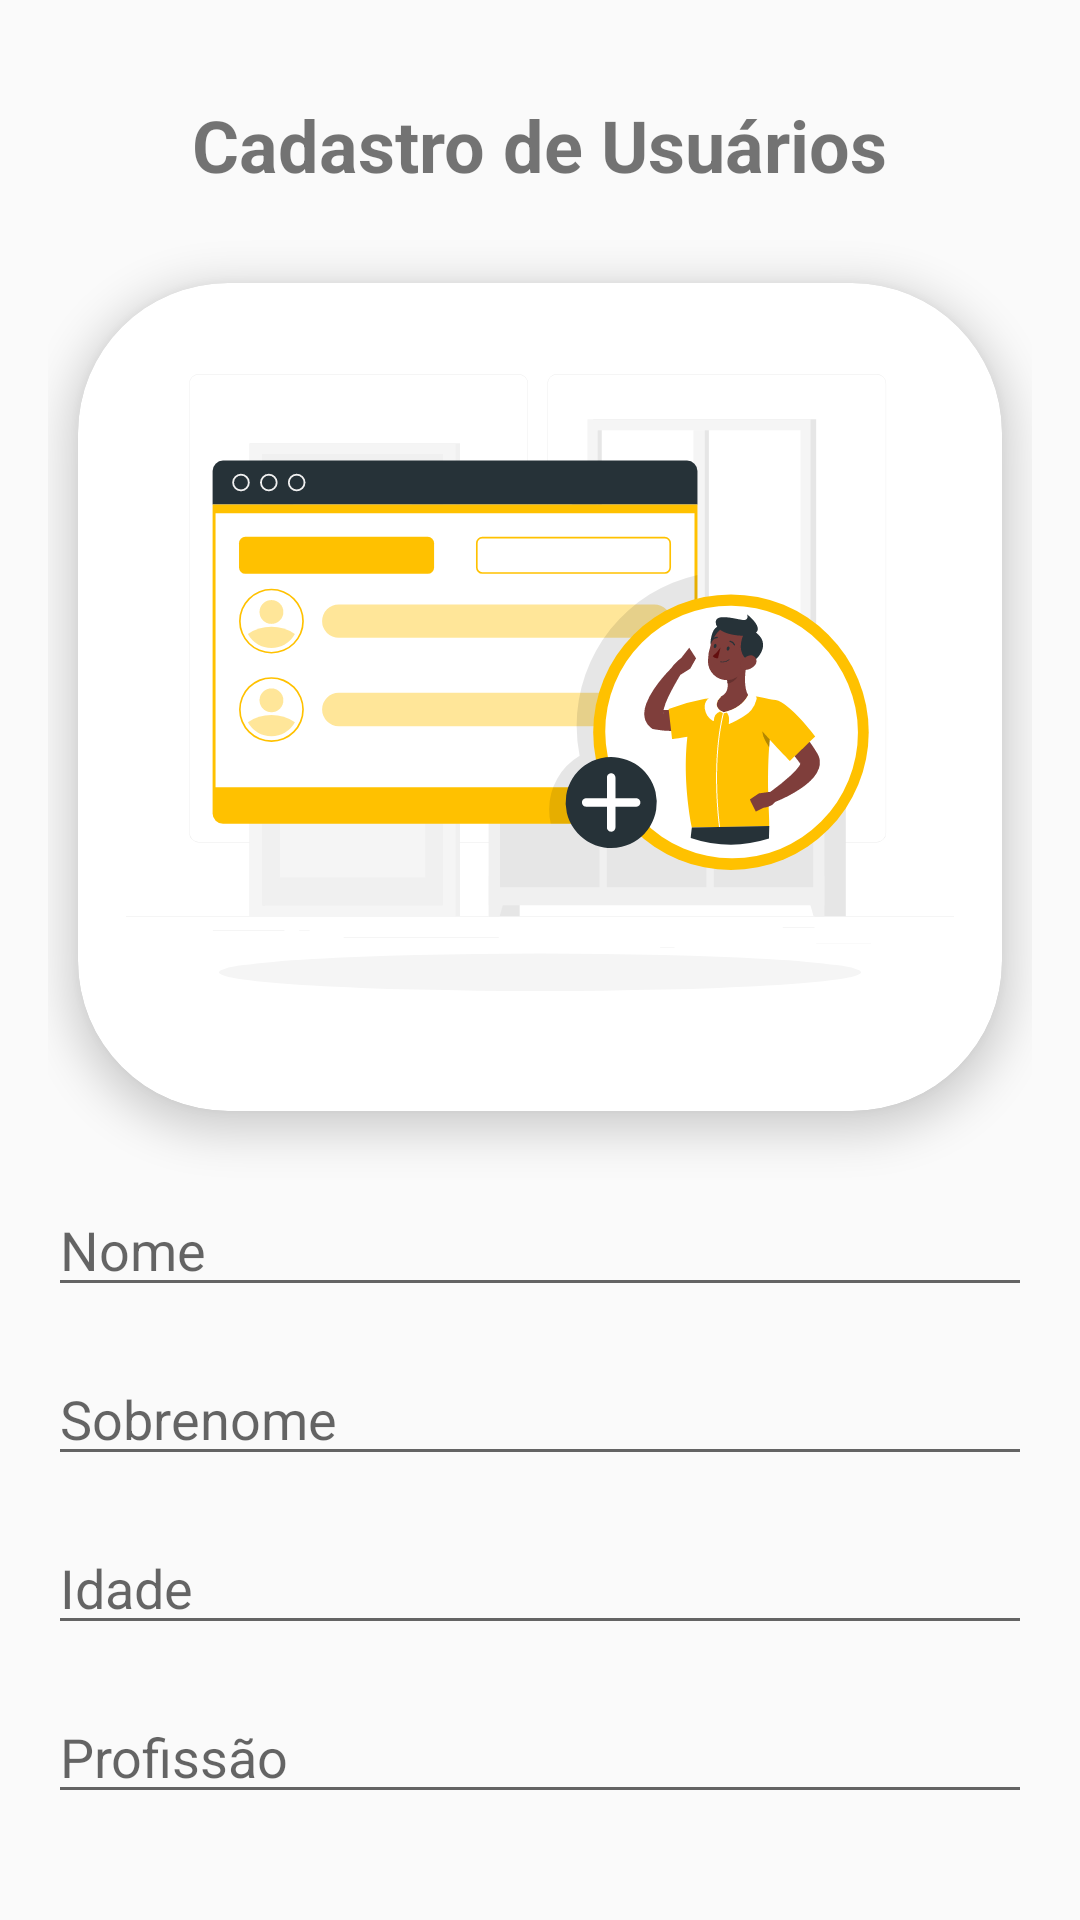

The Android layout XML behind this screen, and the referenced resources:
<!-- AndroidManifest.xml: application theme Theme.ListaDeUsuarios -->
<!-- res/layout/activity_new_user.xml -->
<?xml version="1.0" encoding="utf-8"?>
<androidx.appcompat.widget.LinearLayoutCompat xmlns:android="http://schemas.android.com/apk/res/android"
    xmlns:tools="http://schemas.android.com/tools"
    android:layout_width="match_parent"
    android:layout_height="match_parent"
    xmlns:app="http://schemas.android.com/apk/res-auto"
    android:orientation="vertical"
    android:padding="16dp"
    tools:context=".NewUserActivity">

    <TextView
        android:id="@+id/textView2"
        android:layout_width="wrap_content"
        android:layout_height="wrap_content"
        android:layout_margin="16dp"
        android:layout_gravity="center_horizontal"
        android:text="Cadastro de Usuários"
        android:textSize="24sp"
        android:textStyle="bold" />

    <androidx.cardview.widget.CardView
        app:cardUseCompatPadding="true"
        android:layout_width="match_parent"
        android:layout_height="300dp"
        android:layout_margin="2dp"
        app:cardCornerRadius="50dp"
        app:cardElevation="8dp"
        app:cardPreventCornerOverlap="false">

        <ImageView
            android:layout_width="match_parent"
            android:layout_height="match_parent"
            app:srcCompat="@drawable/ic_add_user" />

    </androidx.cardview.widget.CardView>

    <EditText
        android:id="@+id/edtFirstName"
        android:layout_width="match_parent"
        android:layout_height="wrap_content"
        android:layout_marginTop="10dp"
        android:ems="10"
        android:inputType="textPersonName"
        android:hint="Nome" />

    <EditText
        android:id="@+id/edtLastName"
        android:layout_width="match_parent"
        android:layout_height="wrap_content"
        android:layout_marginTop="15dp"
        android:ems="10"
        android:inputType="textPersonName"
        android:hint="Sobrenome" />

    <EditText
        android:id="@+id/edtAge"
        android:layout_width="match_parent"
        android:layout_height="wrap_content"
        android:layout_marginTop="15dp"
        android:ems="10"
        android:inputType="textPersonName"
        android:hint="Idade" />

    <EditText
        android:id="@+id/edtProfessional"
        android:layout_width="match_parent"
        android:layout_height="wrap_content"
        android:layout_marginTop="15dp"
        android:ems="10"
        android:inputType="textPersonName"
        android:hint="Profissão" />

    <Button
        android:id="@+id/btnSave"
        android:layout_width="match_parent"
        android:layout_height="wrap_content"
        android:layout_marginTop="30dp"
        android:text="Salvar Usuário"
        android:textStyle="bold"/>



</androidx.appcompat.widget.LinearLayoutCompat>
<!-- resources referenced by this layout -->
<resources>
  <!-- drawable ic_add_user: vector/xml drawable (drawable, 18382 chars, omitted) -->
  <style name="Theme.ListaDeUsuarios" parent="Theme.AppCompat.Light.NoActionBar">
          
          <item name="colorPrimary">@color/primary_500</item>
          <item name="colorPrimaryVariant">@color/primary_700</item>
          <item name="colorOnPrimary">@color/white</item>
          
          <item name="colorSecondary">@color/secondary_900</item>
          <item name="colorSecondaryVariant">@color/secondary_200</item>
          <item name="colorOnSecondary">@color/black</item>
          
          <item name="android:statusBarColor" tools:targetApi="l">?attr/colorPrimaryVariant</item>
          
      </style>
  <color name="primary_500">#484848</color>
  <color name="primary_700">#000000</color>
  <color name="white">#FFFFFFFF</color>
  <color name="secondary_900">#c79100</color>
  <color name="secondary_200">#ffc100</color>
  <color name="black">#000000</color>
</resources>
